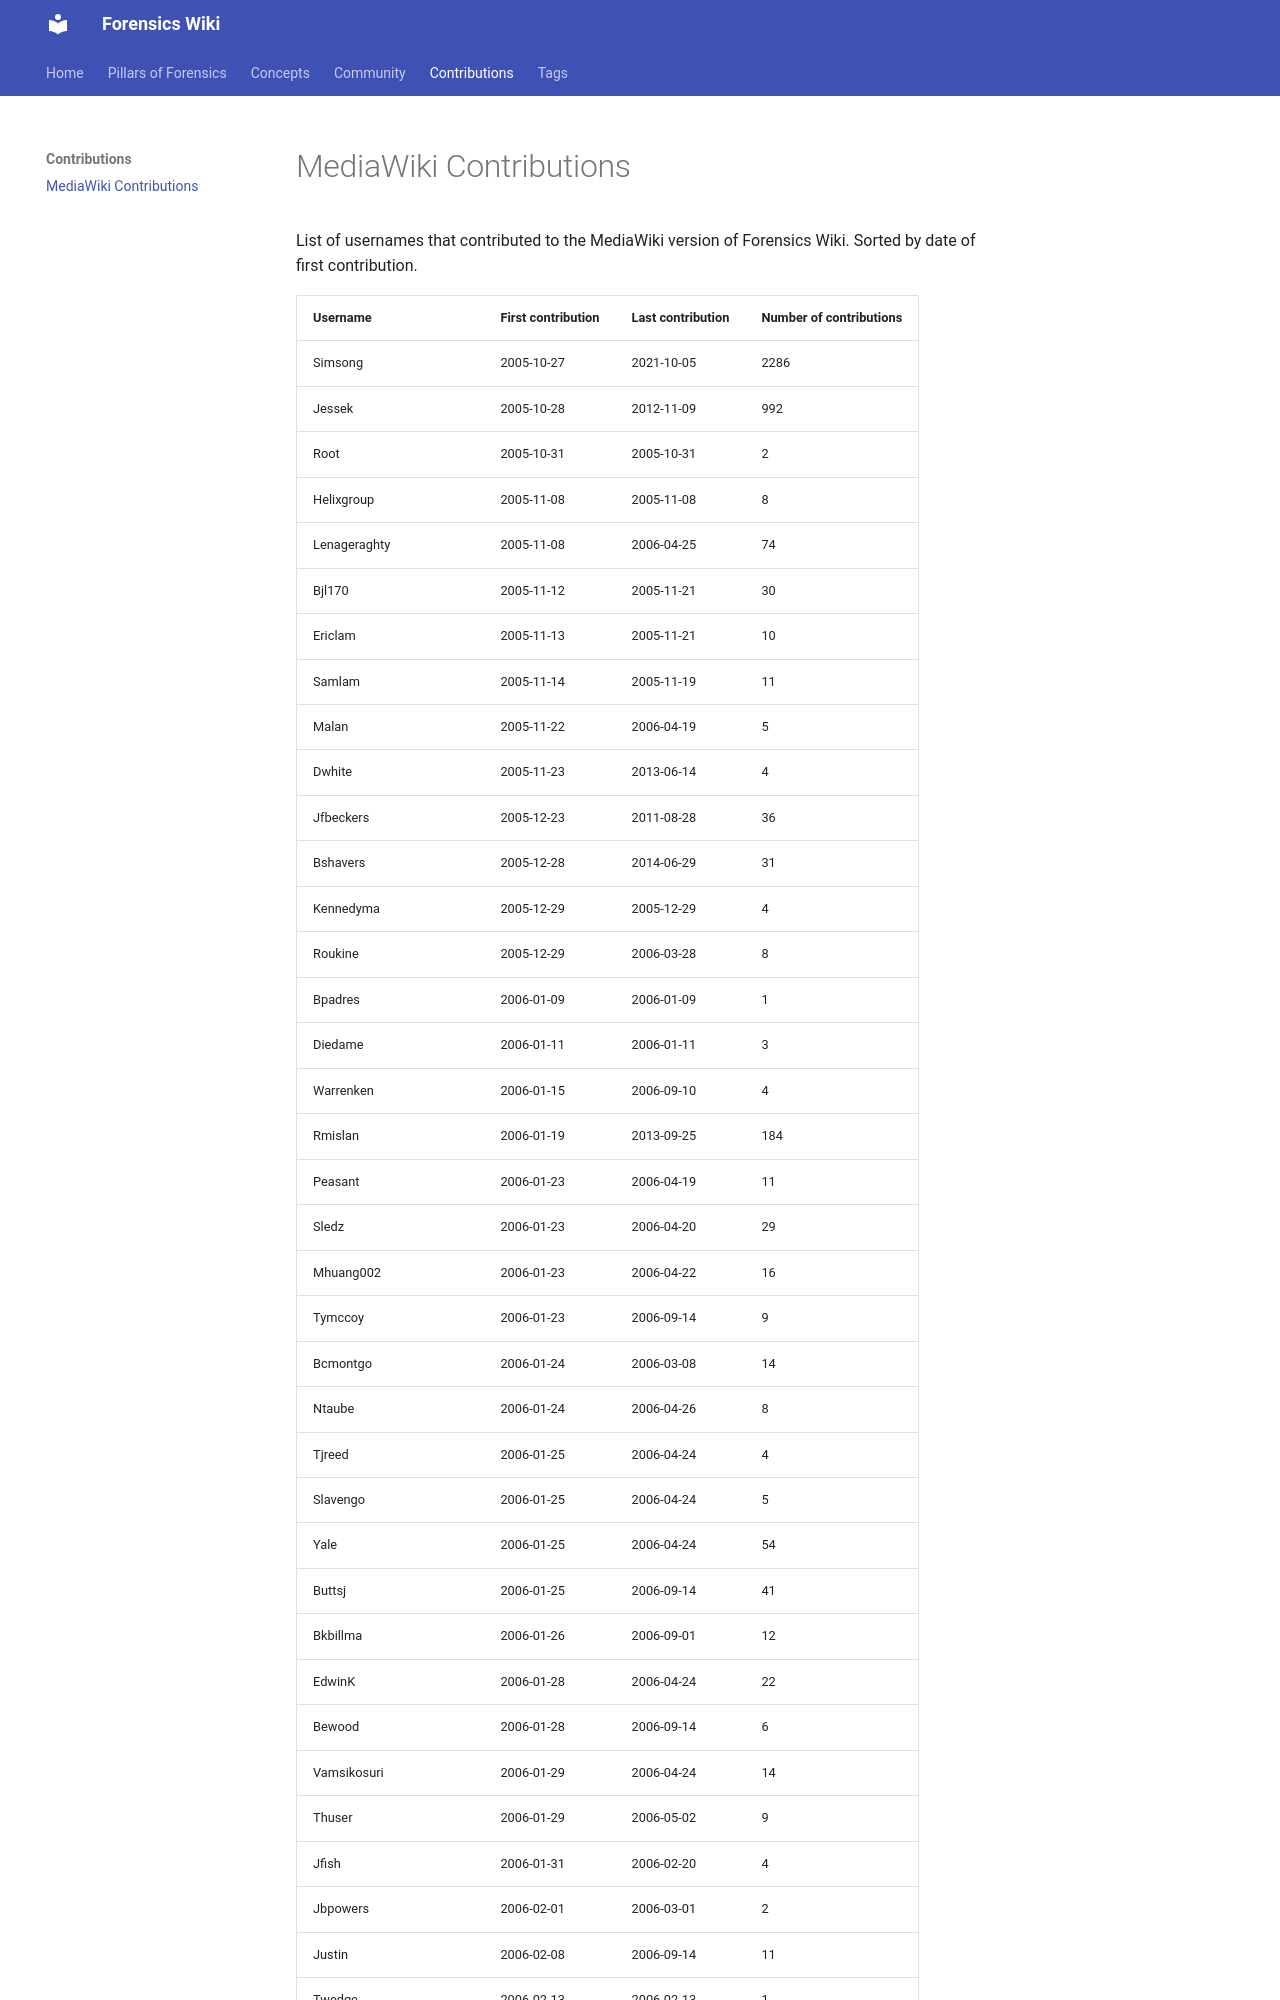

repository: forensicswiki/wiki · page: contributions_mediawiki/index.html · generator: mkdocs

List of usernames that contributed to the MediaWiki version of Forensics Wiki. Sorted by date of
first contribution.

<!-- typos:disable -->

| Username | First contribution | Last contribution | Number of contributions |
| --- | --- | --- | --- |
| Simsong | 2005-10-27 | 2021-10-05 | 2286 |
| Jessek | 2005-10-28 | 2012-11-09 | 992 |
| Root | 2005-10-31 | 2005-10-31 | 2 |
| Helixgroup | 2005-11-08 | 2005-11-08 | 8 |
| Lenageraghty | 2005-11-08 | 2006-04-25 | 74 |
| Bjl170 | 2005-11-12 | 2005-11-21 | 30 |
| Ericlam | 2005-11-13 | 2005-11-21 | 10 |
| Samlam | 2005-11-14 | 2005-11-19 | 11 |
| Malan | 2005-11-22 | 2006-04-19 | 5 |
| Dwhite | 2005-11-23 | 2013-06-14 | 4 |
| Jfbeckers | 2005-12-23 | 2011-08-28 | 36 |
| Bshavers | 2005-12-28 | 2014-06-29 | 31 |
| Kennedyma | 2005-12-29 | 2005-12-29 | 4 |
| Roukine | 2005-12-29 | 2006-03-28 | 8 |
| Bpadres | 2006-01-09 | 2006-01-09 | 1 |
| Diedame | 2006-01-11 | 2006-01-11 | 3 |
| Warrenken | 2006-01-15 | 2006-09-10 | 4 |
| Rmislan | 2006-01-19 | 2013-09-25 | 184 |
| Peasant | 2006-01-23 | 2006-04-19 | 11 |
| Sledz | 2006-01-23 | 2006-04-20 | 29 |
| Mhuang002 | 2006-01-23 | 2006-04-22 | 16 |
| Tymccoy | 2006-01-23 | 2006-09-14 | 9 |
| Bcmontgo | 2006-01-24 | 2006-03-08 | 14 |
| Ntaube | 2006-01-24 | 2006-04-26 | 8 |
| Tjreed | 2006-01-25 | 2006-04-24 | 4 |
| Slavengo | 2006-01-25 | 2006-04-24 | 5 |
| Yale | 2006-01-25 | 2006-04-24 | 54 |
| Buttsj | 2006-01-25 | 2006-09-14 | 41 |
| Bkbillma | 2006-01-26 | 2006-09-01 | 12 |
| EdwinK | 2006-01-28 | 2006-04-24 | 22 |
| Bewood | 2006-01-28 | 2006-09-14 | 6 |
| Vamsikosuri | 2006-01-29 | 2006-04-24 | 14 |
| Thuser | 2006-01-29 | 2006-05-02 | 9 |
| Jfish | 2006-01-31 | 2006-02-20 | 4 |
| Jbpowers | 2006-02-01 | 2006-03-01 | 2 |
| Justin | 2006-02-08 | 2006-09-14 | 11 |
| Twedge | 2006-02-13 | 2006-02-13 | 1 |
| Cougarkhan | 2006-02-15 | 2006-02-15 | 3 |
| Cstevens | 2006-02-28
